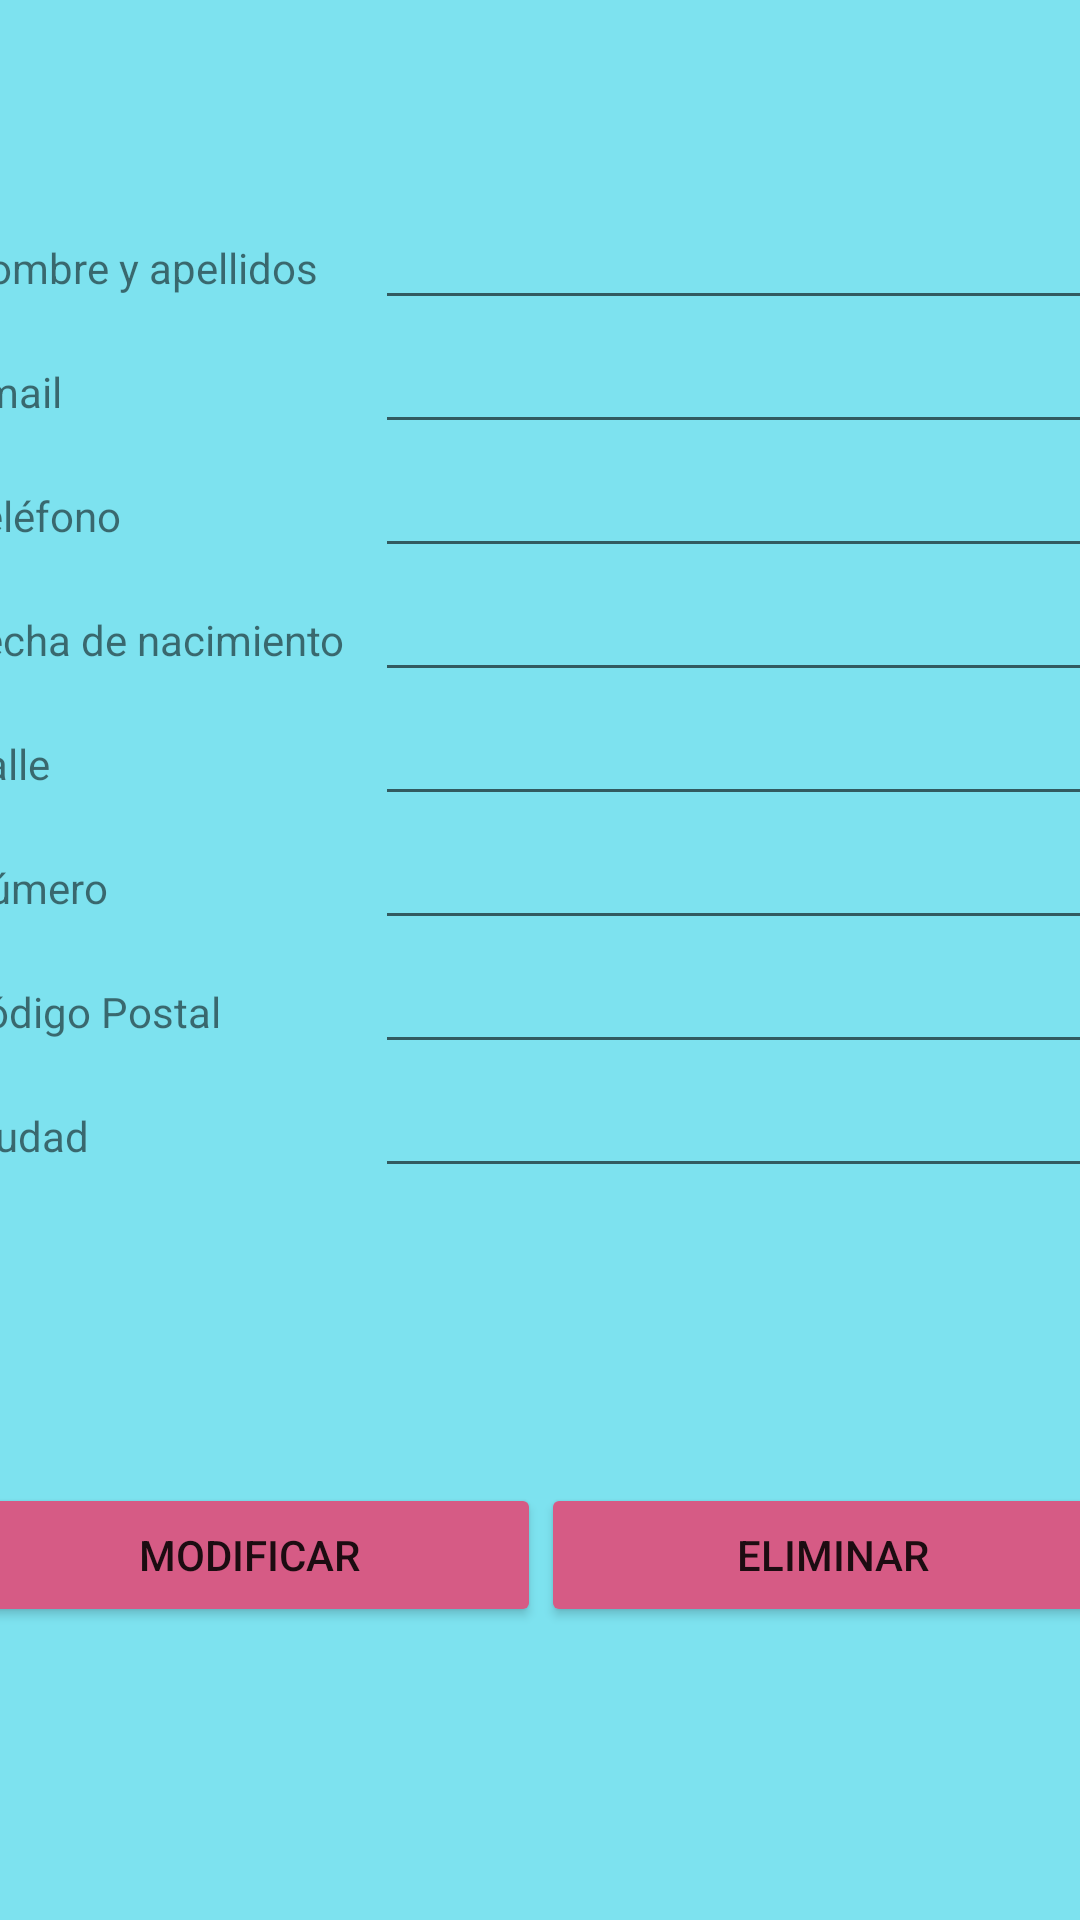

The Android layout XML behind this screen, and the referenced resources:
<!-- AndroidManifest.xml: application theme Theme.Easytherapist -->
<!-- res/layout/activity_modify_patients.xml -->
<?xml version="1.0" encoding="utf-8"?>
<androidx.constraintlayout.widget.ConstraintLayout xmlns:android="http://schemas.android.com/apk/res/android"
    xmlns:app="http://schemas.android.com/apk/res-auto"
    xmlns:tools="http://schemas.android.com/tools"
    android:layout_width="match_parent"
    android:layout_height="match_parent"
    android:background="#7DE2EF"
    tools:context=".view.patient.ModifyPatientsActivity">

    <LinearLayout
        android:layout_width="389dp"
        android:layout_height="706dp"
        android:orientation="vertical"
        app:layout_constraintBottom_toBottomOf="parent"
        app:layout_constraintEnd_toEndOf="parent"
        app:layout_constraintStart_toStartOf="parent"
        app:layout_constraintTop_toTopOf="parent">

        <TableLayout
            android:layout_width="match_parent"
            android:layout_height="527dp"
            android:gravity="center">

            <TableRow
                android:layout_width="match_parent"
                android:layout_height="match_parent">

                <TextView
                    android:id="@+id/nameTxtView"
                    android:layout_width="wrap_content"
                    android:layout_height="wrap_content"
                    android:text="@string/name" />

                <EditText
                    android:id="@+id/nameEditTxt"
                    android:layout_width="wrap_content"
                    android:layout_height="wrap_content"
                    android:layout_marginStart="10dp"
                    android:ems="10"
                    android:focusable="false"
                    android:inputType="textPersonName" />
            </TableRow>

            <TableRow
                android:layout_width="match_parent"
                android:layout_height="match_parent">

                <TextView
                    android:id="@+id/emailTxtView"
                    android:layout_width="wrap_content"
                    android:layout_height="wrap_content"
                    android:text="@string/email" />

                <EditText
                    android:id="@+id/treatmentEditTxt"
                    android:layout_width="256dp"
                    android:layout_height="wrap_content"
                    android:layout_marginStart="10dp"
                    android:ems="10"
                    android:focusable="false"
                    android:inputType="textEmailAddress" />
            </TableRow>

            <TableRow
                android:layout_width="match_parent"
                android:layout_height="match_parent">

                <TextView
                    android:id="@+id/phoneTxtView"
                    android:layout_width="wrap_content"
                    android:layout_height="wrap_content"
                    android:text="@string/phone" />

                <EditText
                    android:id="@+id/durationEditText"
                    android:layout_width="wrap_content"
                    android:layout_height="wrap_content"
                    android:layout_marginStart="10dp"
                    android:ems="10"
                    android:focusable="false"
                    android:inputType="phone" />
            </TableRow>

            <TableRow
                android:layout_width="match_parent"
                android:layout_height="match_parent">

                <TextView
                    android:id="@+id/birthdateTxtView"
                    android:layout_width="wrap_content"
                    android:layout_height="wrap_content"
                    android:text="@string/birthday" />

                <EditText
                    android:id="@+id/birthdateEditTxt"
                    android:layout_width="wrap_content"
                    android:layout_height="wrap_content"
                    android:layout_marginStart="10dp"
                    android:ems="10"
                    android:focusable="false"
                    android:inputType="date" />
            </TableRow>

            <TableRow
                android:layout_width="match_parent"
                android:layout_height="match_parent">

                <TextView
                    android:id="@+id/addressTxtView"
                    android:layout_width="wrap_content"
                    android:layout_height="wrap_content"
                    android:text="@string/address" />

                <EditText
                    android:id="@+id/addressEditTxt"
                    android:layout_width="wrap_content"
                    android:layout_height="wrap_content"
                    android:layout_marginStart="10dp"
                    android:ems="10"
                    android:focusable="false"
                    android:inputType="textPersonName" />
            </TableRow>

            <TableRow
                android:layout_width="match_parent"
                android:layout_height="match_parent">

                <TextView
                    android:id="@+id/numberTxtView"
                    android:layout_width="wrap_content"
                    android:layout_height="wrap_content"
                    android:text="@string/number" />

                <EditText
                    android:id="@+id/numberEditTxt"
                    android:layout_width="wrap_content"
                    android:layout_height="wrap_content"
                    android:layout_marginStart="10dp"
                    android:ems="10"
                    android:focusable="false"
                    android:inputType="number" />
            </TableRow>

            <TableRow
                android:layout_width="match_parent"
                android:layout_height="match_parent">

                <TextView
                    android:id="@+id/zipCodeTxtView"
                    android:layout_width="wrap_content"
                    android:layout_height="wrap_content"
                    android:text="@string/zipCode" />

                <EditText
                    android:id="@+id/zipCodeEditTxt"
                    android:layout_width="wrap_content"
                    android:layout_height="wrap_content"
                    android:layout_marginStart="10dp"
                    android:ems="10"
                    android:focusable="false"
                    android:inputType="number" />
            </TableRow>

            <TableRow
                android:layout_width="match_parent"
                android:layout_height="match_parent">

                <TextView
                    android:id="@+id/cityTxtView"
                    android:layout_width="wrap_content"
                    android:layout_height="wrap_content"
                    android:text="@string/city" />

                <EditText
                    android:id="@+id/cityEditTxt"
                    android:layout_width="wrap_content"
                    android:layout_height="wrap_content"
                    android:layout_marginStart="10dp"
                    android:ems="10"
                    android:focusable="false"
                    android:inputType="textPersonName" />
            </TableRow>
        </TableLayout>

        <LinearLayout
            android:layout_width="match_parent"
            android:layout_height="wrap_content"
            android:orientation="horizontal">

            <Button
                android:id="@+id/modifyPatientButton"
                android:layout_width="43dp"
                android:layout_height="wrap_content"
                android:layout_weight="1"
                android:backgroundTint="#D65B85"
                android:insetRight="10dp"
                android:onClick="modifyPatientButton"
                android:text="@string/modifyButton" />

            <Button
                android:id="@+id/deletePatientButton"
                android:layout_width="43dp"
                android:layout_height="wrap_content"
                android:layout_weight="1"
                android:backgroundTint="#D65B85"
                android:insetLeft="10dp"
                android:onClick="deletePatientButton"
                android:text="@string/deleteButton" />

        </LinearLayout>

        <LinearLayout
            android:layout_width="match_parent"
            android:layout_height="65dp"
            android:orientation="horizontal">

            <Button
                android:id="@+id/savePatientButton"
                android:layout_width="43dp"
                android:layout_height="wrap_content"
                android:layout_weight="1"
                android:backgroundTint="#D65B85"
                android:insetRight="10dp"
                android:onClick="saveModifiedPatient"
                android:text="@string/saveButton"
                android:visibility="gone" />

            <Button
                android:id="@+id/cancelModifyPatientButton"
                android:layout_width="43dp"
                android:layout_height="wrap_content"
                android:layout_weight="1"
                android:backgroundTint="#D65B85"
                android:insetLeft="10dp"
                android:onClick="cancelModifiedPatient"
                android:text="@string/cancelButton"
                android:visibility="gone" />

        </LinearLayout>

    </LinearLayout>
</androidx.constraintlayout.widget.ConstraintLayout>
<!-- resources referenced by this layout -->
<resources>
  <string name="address">Calle</string>
  <string name="birthday">Fecha de nacimiento</string>
  <string name="cancelButton">Cancelar</string>
  <string name="city">Ciudad</string>
  <string name="deleteButton">Eliminar</string>
  <string name="email">Email</string>
  <string name="modifyButton">Modificar</string>
  <string name="name">Nombre y apellidos</string>
  <string name="number">Número</string>
  <string name="phone">Teléfono</string>
  <string name="saveButton">Guardar</string>
  <string name="zipCode">Código Postal</string>
  <style name="Theme.Easytherapist" parent="Theme.MaterialComponents.DayNight.DarkActionBar">
          
          <item name="colorPrimary">@color/purple_500</item>
          <item name="colorPrimaryVariant">@color/purple_700</item>
          <item name="colorOnPrimary">@color/white</item>
          
          <item name="colorSecondary">@color/teal_200</item>
          <item name="colorSecondaryVariant">@color/teal_700</item>
          <item name="colorOnSecondary">@color/black</item>
          
          <item name="android:statusBarColor" tools:targetApi="l">?attr/colorPrimaryVariant</item>
          
      </style>
  <!-- not gathered from this repository: default colours our renderer supplied (Android Studio template values) -->
  <color name="purple_500">#FF6200EE</color>
  <color name="purple_700">#FF3700B3</color>
  <color name="teal_200">#FF03DAC5</color>
  <color name="teal_700">#FF018786</color>
  <color name="black">#FF000000</color>
  <color name="white">#FFFFFFFF</color>
</resources>
